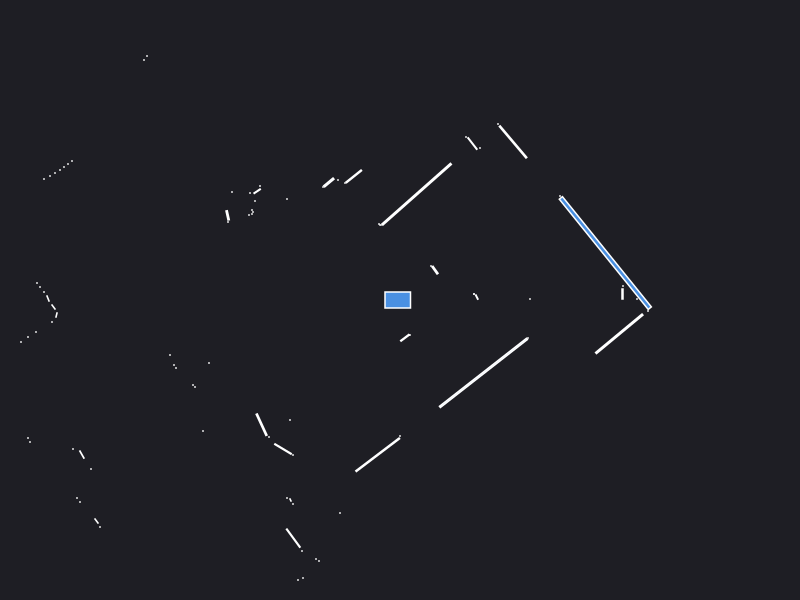

Values plotted in this chart, from the file beside it:
0.000000	0.000000	0.049500
2.225	0.06	0.003600
2.23	0.14	0.000441
1.3	0.01	0.000441
0.768	0.029	0.002728
0.74	0.06	0.000441
0.74	0.06	0.000441
2.37	0.01	0.000441
1.6	1.04	0.000441
0.3502	0.2987	0.007834
0.31	0.34	0.000441
1.131	1.581	0.1008
0.98	1.76	0.000441
0.8	1.52	0.000441
0.7243	1.564	0.01508
0.66	1.63	0.000441
0.1666	1.058	0.455
-0.195	0.75	0.000630
-0.21	0.76	0.000441
-0.4621	1.236	0.02591
-0.55	1.17	0.000441
-0.62	1.2	0.000441
-0.7113	1.176	0.01331
-0.77	1.13	0.000441
-3.82	5.08	0.000441
-3.89	5.04	0.000441
-3.95	4.98	0.000441
-4.01	4.93	0.000441
-4.06	4.89	0.000441
-4.12	4.84	0.000441
-4.18	4.79	0.000441
-4.24	4.74	0.000441
-4.3	4.69	0.000441
-4.48	4.54	0.000441
-2.53	2.44	0.000441
-2.56	2.4	0.000441
-1.13	1.01	0.000441
-1.4	1.14	0.000441
-1.428	1.088	0.005368
-1.5	1.07	0.000441
-1.45	0.99	0.000441
-1.68	1.08	0.000441
-1.48	0.9	0.000441
-1.47	0.88	0.000441
-1.48	0.86	0.000441
-1.51	0.85	0.000441
-1.724	0.8464	0.005946
-1.72	0.78	0.000441
-3.28	1.39	0.000441
-3.32	1.36	0.000441
-3.36	1.33	0.000441
-3.4	1.3	0.000441
-3.45	1.27	0.000441
-3.5	1.24	0.000441
-3.56	1.21	0.000441
-5.36	1.68	0.000441
-5.28	1.59	0.000441
-5.22	1.5	0.000441
-5.17	1.42	0.000441
-5.14	1.34	0.000441
-5.13	1.27	0.000441
... 58 more rows
